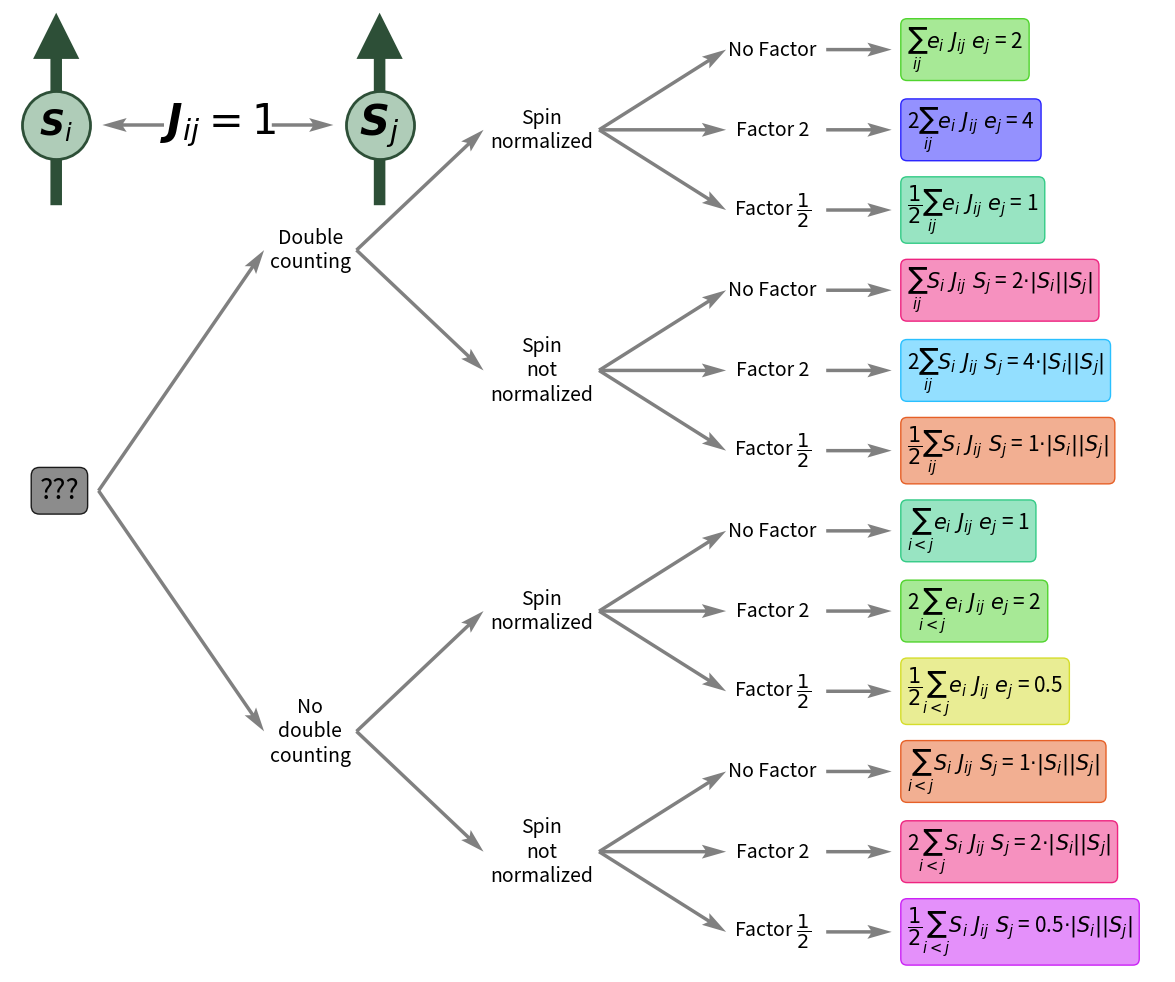

Python code for this plot: (Note: this script raises an exception after producing the figure.)
import os

import matplotlib.pyplot as plt
from matplotlib.colors import to_rgb

ROOT_DIR = "."


def plot_two_centres(ax, position, d, h):
    color1 = "#AFCCB8"  # DCB480"  # B5B6AA"  # BEBEDC"  # 8681F0"#B0D8EF"
    color2 = "#2D4F37"  # 653600"  # 363829"  # 3C3C5F"  # 00007B"#2E5972"
    begining_shift = 1.4
    end_shift = 1.2
    ax.quiver(
        [position[0] - d / 2, position[0] + d / 2],
        [position[1] - 5 * h / 12, position[1] - 5 * h / 12],
        [0, 0],
        [h, h],
        angles="xy",
        scale_units="xy",
        scale=1,
        width=0.01,
        headlength=4,
        headwidth=4,
        headaxislength=4,
        color=color2,
        zorder=1,
    )

    ax.scatter(
        [position[0] - d / 2, position[0] + d / 2],
        [position[1], position[1]],
        s=2400,
        c=color1,
        edgecolors=color2,
        linewidths=2,
        zorder=2,
    )
    ax.text(
        position[0] - d / 2,
        position[1],
        R"$\boldsymbol{S}_i$",
        ha="center",
        va="center",
        fontsize=25,
        zorder=3,
    )
    ax.text(
        position[0] + d / 2,
        position[1],
        R"$\boldsymbol{S}_j$",
        ha="center",
        va="center",
        fontsize=30,
        zorder=3,
    )
    ax.text(
        position[0],
        position[1],
        R"$\boldsymbol{J}_{ij} = 1$",
        ha="center",
        va="center",
        fontsize=30,
        zorder=3,
    )
    ax.quiver(
        [position[0] - begining_shift, position[0] + begining_shift],
        [position[1], position[1]],
        [-d / 2 + end_shift + begining_shift, d / 2 - end_shift - begining_shift],
        [0, 0],
        angles="xy",
        scale_units="xy",
        scale=1,
        width=0.003,
        headlength=7,
        headwidth=4,
        headaxislength=6,
        color="grey",
        zorder=1,
    )


def plot_notation():
    colors = {
        f"{1}": to_rgb("#33CB86"),
        f"{2}": to_rgb("#50D42E"),
        f"{0.5}": to_rgb("#D5DD2B"),
        f"{1}" + R"$\cdot\vert S_i\vert \vert S_j\vert$": to_rgb("#E66027"),
        f"{2}" + R"$\cdot\vert S_i\vert \vert S_j\vert$": to_rgb("#EE2480"),
        f"{0.5}" + R"$\cdot\vert S_i\vert \vert S_j\vert$": to_rgb("#CB22F6"),
        f"{4}": to_rgb("#2A24FE"),
        f"{4}" + R"$\cdot\vert S_i\vert \vert S_j\vert$": to_rgb("#29C0FF"),
    }
    quiver_style = dict(
        angles="xy",
        scale_units="xy",
        scale=1,
        width=0.003,
        headlength=7,
        headwidth=4,
        headaxislength=6,
        color="grey",
    )
    text_style = dict(va="center", ha="center", fontsize=14)
    delta = 6
    yrange = 25
    ylim = (0, yrange)
    xlim = (0.7 * delta, 5.7 * delta)
    factor_message = ["Factor $\dfrac{1}{2}$", "Factor 2", "No Factor"]
    fig, ax = plt.subplots(figsize=(xlim[1] / 2, ylim[1] / 2))
    ax.text(
        delta,
        yrange / 2,
        "???",
        va="center",
        ha="right",
        fontsize=20,
        bbox=dict(
            boxstyle="round",
            ec=(0.1, 0.1, 0.1, 1),
            fc=(0.1, 0.1, 0.1, 0.5),
        ),
    )
    for dcount in range(2):
        dcount_pos = yrange / 4 * (1 + 2 * dcount)
        message = "Double\ncounting" if dcount else "No\ndouble\ncounting"
        ax.text(2 * delta, dcount_pos, message, **text_style)
        ax.quiver(
            delta + 0.5,
            yrange / 2,
            delta - 1.7,
            dcount_pos - yrange / 2,
            **quiver_style,
        )
        for snorm in range(2):
            snorm_pos = yrange / 8 * (1 + 4 * dcount + 2 * snorm)
            message = "Spin\nnormalized" if snorm else "Spin\nnot\nnormalized"
            ax.text(3 * delta, snorm_pos, message, **text_style)
            ax.quiver(
                2 * delta + 1.2,
                dcount_pos,
                delta - 2.7,
                dcount_pos - snorm_pos,
                **quiver_style,
            )
            for factor in range(3):
                factor_pos = yrange / 24 * (1 + 12 * dcount + 6 * snorm + 2 * factor)

                message = (
                    "Factor $\dfrac{1}{2}$"
                    if factor
                    else 1
                    if 1
                    else "No\nfactor $\dfrac{1}{2}$"
                )
                ax.text(4 * delta, factor_pos, factor_message[factor], **text_style)
                ax.quiver(
                    3 * delta + 1.5,
                    snorm_pos,
                    delta - 2.7,
                    snorm_pos - factor_pos,
                    **quiver_style,
                )
                hamiltonian = ""
                energy = 1.0
                if factor == 0:
                    hamiltonian += "$\dfrac{1}{2}$"
                    energy *= 0.5
                if factor == 1:
                    hamiltonian += "2"
                    energy *= 2
                if dcount:
                    hamiltonian += "$\sum_{ij}$"
                    energy *= 2
                else:
                    hamiltonian += "$\sum_{i<j}$"
                if int(energy) != energy:
                    energy = f"{energy}"
                else:
                    energy = f"{energy:.0f}"
                if snorm:
                    hamiltonian += "$e_i\ J_{ij}\ e_j$"
                    conv_factor = f"{energy}"
                else:
                    hamiltonian += "$S_i\ J_{ij}\ S_j$"
                    conv_factor = f"{energy}" + R"$\cdot\vert S_i\vert \vert S_j\vert$"
                hamiltonian += f" = {conv_factor}"
                ax.text(
                    4 * delta + 3.5,
                    factor_pos,
                    hamiltonian,
                    va="center",
                    ha="left",
                    fontsize=15,
                    bbox=dict(
                        boxstyle="round",
                        ec=(*colors[conv_factor], 1),
                        fc=(*colors[conv_factor], 0.5),
                    ),
                )
                ax.quiver(
                    4 * delta + 1.4,
                    factor_pos,
                    1.7,
                    0,
                    **quiver_style,
                )

    ax.set_ylim(*ylim)
    ax.set_xlim(*xlim)
    ax.set_aspect(1)
    ax.axis("off")
    plot_two_centres(ax, (1.6 * delta, yrange * 0.88), 1.4 * delta, 0.2 * yrange)
    filename = os.path.join(ROOT_DIR, "docs", "source", "img", "notation-tree.png")
    plt.savefig(filename, dpi=300, bbox_inches="tight")


if __name__ == "__main__":
    plot_notation()
